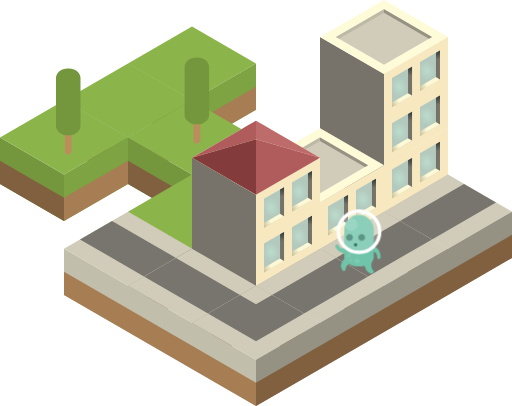
t = 0.00 s
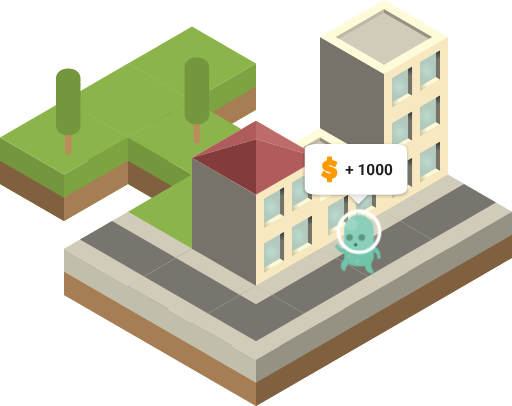
t = 1.00 s
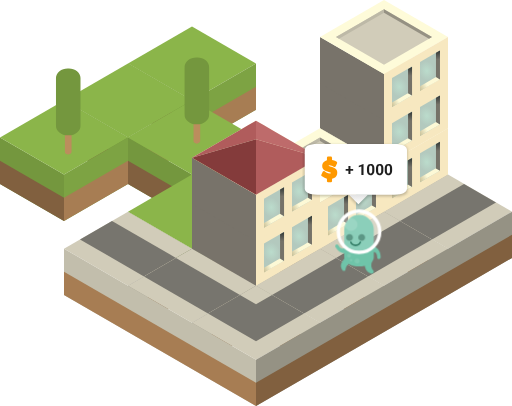
t = 2.00 s
t = 3.00 s: frame unchanged from t = 2.00 s, image omitted
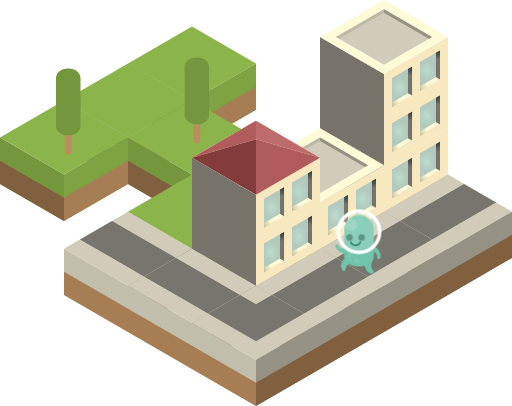
t = 4.00 s
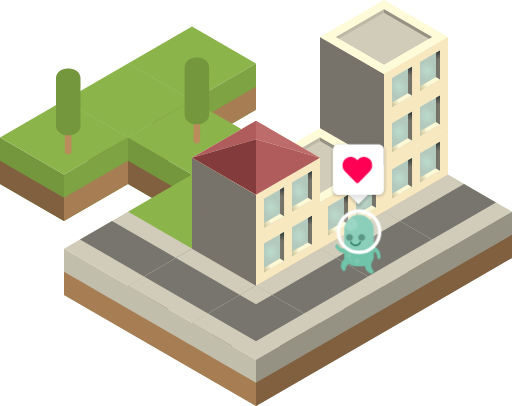
t = 5.00 s

The animated SVG that drew these frames (rendered in a browser with its animation timeline set to each time). Animation: 14 CSS @keyframes rules; one cycle of 6.00 s, repeats indefinitely.

<svg viewBox="0 0 3320 2632" fill="none" xmlns="http://www.w3.org/2000/svg" id="el_5HenrI98Q"><style>@-webkit-keyframes kf_el_-JnLHQAr74T_an_v4SBkGPyg{37.78%{-webkit-transform: translate(2174.000244140625px, 1357px) translate(-2174.000244140625px, -1357px) translate(0px, 0px);transform: translate(2174.000244140625px, 1357px) translate(-2174.000244140625px, -1357px) translate(0px, 0px);}40%{-webkit-transform: translate(2174.000244140625px, 1357px) translate(-2174.000244140625px, -1357px) translate(0px, -20px);transform: translate(2174.000244140625px, 1357px) translate(-2174.000244140625px, -1357px) translate(0px, -20px);}42.22%{-webkit-transform: translate(2174.000244140625px, 1357px) translate(-2174.000244140625px, -1357px) translate(0px, 0px);transform: translate(2174.000244140625px, 1357px) translate(-2174.000244140625px, -1357px) translate(0px, 0px);}0%{-webkit-transform: translate(2174.000244140625px, 1357px) translate(-2174.000244140625px, -1357px) translate(0px, 0px);transform: translate(2174.000244140625px, 1357px) translate(-2174.000244140625px, -1357px) translate(0px, 0px);}100%{-webkit-transform: translate(2174.000244140625px, 1357px) translate(-2174.000244140625px, -1357px) translate(0px, 0px);transform: translate(2174.000244140625px, 1357px) translate(-2174.000244140625px, -1357px) translate(0px, 0px);}}@keyframes kf_el_-JnLHQAr74T_an_v4SBkGPyg{37.78%{-webkit-transform: translate(2174.000244140625px, 1357px) translate(-2174.000244140625px, -1357px) translate(0px, 0px);transform: translate(2174.000244140625px, 1357px) translate(-2174.000244140625px, -1357px) translate(0px, 0px);}40%{-webkit-transform: translate(2174.000244140625px, 1357px) translate(-2174.000244140625px, -1357px) translate(0px, -20px);transform: translate(2174.000244140625px, 1357px) translate(-2174.000244140625px, -1357px) translate(0px, -20px);}42.22%{-webkit-transform: translate(2174.000244140625px, 1357px) translate(-2174.000244140625px, -1357px) translate(0px, 0px);transform: translate(2174.000244140625px, 1357px) translate(-2174.000244140625px, -1357px) translate(0px, 0px);}0%{-webkit-transform: translate(2174.000244140625px, 1357px) translate(-2174.000244140625px, -1357px) translate(0px, 0px);transform: translate(2174.000244140625px, 1357px) translate(-2174.000244140625px, -1357px) translate(0px, 0px);}100%{-webkit-transform: translate(2174.000244140625px, 1357px) translate(-2174.000244140625px, -1357px) translate(0px, 0px);transform: translate(2174.000244140625px, 1357px) translate(-2174.000244140625px, -1357px) translate(0px, 0px);}}@-webkit-keyframes kf_el_p-0btd6FdsR_an_1FvvDFkUC{68.89%{-webkit-transform: translate(2158px, 935px) translate(-2158px, -935px) translate(0px, 0px);transform: translate(2158px, 935px) translate(-2158px, -935px) translate(0px, 0px);}70%{-webkit-transform: translate(2158px, 935px) translate(-2158px, -935px) translate(0px, -30px);transform: translate(2158px, 935px) translate(-2158px, -935px) translate(0px, -30px);}71.11%{-webkit-transform: translate(2158px, 935px) translate(-2158px, -935px) translate(0px, 0px);transform: translate(2158px, 935px) translate(-2158px, -935px) translate(0px, 0px);}90%{-webkit-transform: translate(2158px, 935px) translate(-2158px, -935px) translate(0px, 0px);transform: translate(2158px, 935px) translate(-2158px, -935px) translate(0px, 0px);}91.11%{-webkit-transform: translate(2158px, 935px) translate(-2158px, -935px) translate(0px, -30px);transform: translate(2158px, 935px) translate(-2158px, -935px) translate(0px, -30px);}92.22%{-webkit-transform: translate(2158px, 935px) translate(-2158px, -935px) translate(0px, 0px);transform: translate(2158px, 935px) translate(-2158px, -935px) translate(0px, 0px);}0%{-webkit-transform: translate(2158px, 935px) translate(-2158px, -935px) translate(0px, 0px);transform: translate(2158px, 935px) translate(-2158px, -935px) translate(0px, 0px);}100%{-webkit-transform: translate(2158px, 935px) translate(-2158px, -935px) translate(0px, 0px);transform: translate(2158px, 935px) translate(-2158px, -935px) translate(0px, 0px);}}@keyframes kf_el_p-0btd6FdsR_an_1FvvDFkUC{68.89%{-webkit-transform: translate(2158px, 935px) translate(-2158px, -935px) translate(0px, 0px);transform: translate(2158px, 935px) translate(-2158px, -935px) translate(0px, 0px);}70%{-webkit-transform: translate(2158px, 935px) translate(-2158px, -935px) translate(0px, -30px);transform: translate(2158px, 935px) translate(-2158px, -935px) translate(0px, -30px);}71.11%{-webkit-transform: translate(2158px, 935px) translate(-2158px, -935px) translate(0px, 0px);transform: translate(2158px, 935px) translate(-2158px, -935px) translate(0px, 0px);}90%{-webkit-transform: translate(2158px, 935px) translate(-2158px, -935px) translate(0px, 0px);transform: translate(2158px, 935px) translate(-2158px, -935px) translate(0px, 0px);}91.11%{-webkit-transform: translate(2158px, 935px) translate(-2158px, -935px) translate(0px, -30px);transform: translate(2158px, 935px) translate(-2158px, -935px) translate(0px, -30px);}92.22%{-webkit-transform: translate(2158px, 935px) translate(-2158px, -935px) translate(0px, 0px);transform: translate(2158px, 935px) translate(-2158px, -935px) translate(0px, 0px);}0%{-webkit-transform: translate(2158px, 935px) translate(-2158px, -935px) translate(0px, 0px);transform: translate(2158px, 935px) translate(-2158px, -935px) translate(0px, 0px);}100%{-webkit-transform: translate(2158px, 935px) translate(-2158px, -935px) translate(0px, 0px);transform: translate(2158px, 935px) translate(-2158px, -935px) translate(0px, 0px);}}@-webkit-keyframes kf_el_bJuHfpz64Ms_an_ZlQ33uKDR{9.44%{-webkit-transform: translate(1976px, 934px) translate(-1976px, -934px) translate(0px, 0px);transform: translate(1976px, 934px) translate(-1976px, -934px) translate(0px, 0px);}10.56%{-webkit-transform: translate(1976px, 934px) translate(-1976px, -934px) translate(0px, -30px);transform: translate(1976px, 934px) translate(-1976px, -934px) translate(0px, -30px);}11.67%{-webkit-transform: translate(1976px, 934px) translate(-1976px, -934px) translate(0px, 0px);transform: translate(1976px, 934px) translate(-1976px, -934px) translate(0px, 0px);}56.11%{-webkit-transform: translate(1976px, 934px) translate(-1976px, -934px) translate(0px, 0px);transform: translate(1976px, 934px) translate(-1976px, -934px) translate(0px, 0px);}57.22%{-webkit-transform: translate(1976px, 934px) translate(-1976px, -934px) translate(0px, -30px);transform: translate(1976px, 934px) translate(-1976px, -934px) translate(0px, -30px);}58.33%{-webkit-transform: translate(1976px, 934px) translate(-1976px, -934px) translate(0px, 0px);transform: translate(1976px, 934px) translate(-1976px, -934px) translate(0px, 0px);}0%{-webkit-transform: translate(1976px, 934px) translate(-1976px, -934px) translate(0px, 0px);transform: translate(1976px, 934px) translate(-1976px, -934px) translate(0px, 0px);}100%{-webkit-transform: translate(1976px, 934px) translate(-1976px, -934px) translate(0px, 0px);transform: translate(1976px, 934px) translate(-1976px, -934px) translate(0px, 0px);}}@keyframes kf_el_bJuHfpz64Ms_an_ZlQ33uKDR{9.44%{-webkit-transform: translate(1976px, 934px) translate(-1976px, -934px) translate(0px, 0px);transform: translate(1976px, 934px) translate(-1976px, -934px) translate(0px, 0px);}10.56%{-webkit-transform: translate(1976px, 934px) translate(-1976px, -934px) translate(0px, -30px);transform: translate(1976px, 934px) translate(-1976px, -934px) translate(0px, -30px);}11.67%{-webkit-transform: translate(1976px, 934px) translate(-1976px, -934px) translate(0px, 0px);transform: translate(1976px, 934px) translate(-1976px, -934px) translate(0px, 0px);}56.11%{-webkit-transform: translate(1976px, 934px) translate(-1976px, -934px) translate(0px, 0px);transform: translate(1976px, 934px) translate(-1976px, -934px) translate(0px, 0px);}57.22%{-webkit-transform: translate(1976px, 934px) translate(-1976px, -934px) translate(0px, -30px);transform: translate(1976px, 934px) translate(-1976px, -934px) translate(0px, -30px);}58.33%{-webkit-transform: translate(1976px, 934px) translate(-1976px, -934px) translate(0px, 0px);transform: translate(1976px, 934px) translate(-1976px, -934px) translate(0px, 0px);}0%{-webkit-transform: translate(1976px, 934px) translate(-1976px, -934px) translate(0px, 0px);transform: translate(1976px, 934px) translate(-1976px, -934px) translate(0px, 0px);}100%{-webkit-transform: translate(1976px, 934px) translate(-1976px, -934px) translate(0px, 0px);transform: translate(1976px, 934px) translate(-1976px, -934px) translate(0px, 0px);}}@-webkit-keyframes kf_el_bJuHfpz64Ms_an_5DZSVxbJ-{0%{opacity: 0;}8.33%{opacity: 0;}8.89%{opacity: 1;}58.89%{opacity: 1;}59.44%{opacity: 0;}100%{opacity: 0;}}@keyframes kf_el_bJuHfpz64Ms_an_5DZSVxbJ-{0%{opacity: 0;}8.33%{opacity: 0;}8.89%{opacity: 1;}58.89%{opacity: 1;}59.44%{opacity: 0;}100%{opacity: 0;}}@-webkit-keyframes kf_el_1Ode_ohiS7V_an_rtu5P3hYL{0%{opacity: 0;}21.67%{opacity: 0;}22.22%{opacity: 1;}100%{opacity: 1;}}@keyframes kf_el_1Ode_ohiS7V_an_rtu5P3hYL{0%{opacity: 0;}21.67%{opacity: 0;}22.22%{opacity: 1;}100%{opacity: 1;}}@-webkit-keyframes kf_el_FdqqnwzTbSS_an_cEuVXbRXF{0%{opacity: 1;}21.67%{opacity: 1;}22.22%{opacity: 0;}100%{opacity: 0;}}@keyframes kf_el_FdqqnwzTbSS_an_cEuVXbRXF{0%{opacity: 1;}21.67%{opacity: 1;}22.22%{opacity: 0;}100%{opacity: 0;}}@-webkit-keyframes kf_el_p-0btd6FdsR_an_1OsSL-Sp9{0%{opacity: 0;}67.78%{opacity: 0;}68.33%{opacity: 1;}92.78%{opacity: 1;}93.33%{opacity: 0;}100%{opacity: 0;}}@keyframes kf_el_p-0btd6FdsR_an_1OsSL-Sp9{0%{opacity: 0;}67.78%{opacity: 0;}68.33%{opacity: 1;}92.78%{opacity: 1;}93.33%{opacity: 0;}100%{opacity: 0;}}#el_5HenrI98Q *{-webkit-animation-duration: 6s;animation-duration: 6s;-webkit-animation-iteration-count: infinite;animation-iteration-count: infinite;-webkit-animation-timing-function: cubic-bezier(0, 0, 1, 1);animation-timing-function: cubic-bezier(0, 0, 1, 1);}#el_vQgPQn_DmQ{fill: #74973E;}#el_kKMZLVUxnY{fill: #81603F;}#el_8WgHXCSqsw{fill: #8BB54A;}#el_7-2Uoa-svq{fill: #7DA343;}#el_fNR6yFdOC8{fill: #A77D53;}#el_aiDX3qcNH_{fill: #74973E;}#el_d2bGwNRY3b{fill: #81603F;}#el_JpzYvkftQI{fill: #8BB54A;}#el_ZFXglCW_Ts{fill: #7DA343;}#el_F79VIiROJ9{fill: #A77D53;}#el_ASzVtuhyWJ6{fill: #74973E;}#el__P_v6xP0W8x{fill: #81603F;}#el_3pu_6YxGGWR{fill: #8BB54A;}#el_s7-pDKltXjr{fill: #7DA343;}#el_jFwGiEuygq0{fill: #A77D53;}#el_i1lxmfYtCyM{fill: #BB8D5D;}#el_lOUNnSMAd2y{fill: #74973E;}#el_xU-ZUdJmJbh{fill: #74973E;}#el_WNrM42GHEaf{fill: #81603F;}#el_Q_rZXDpk9zt{fill: #8BB54A;}#el_lpweJJ-Sb42{fill: #7DA343;}#el_b6yhhvdie-N{fill: #A77D53;}#el_nrVIlNzVJmr{fill: #74973E;}#el_-HyTPWIKaP2{fill: #81603F;}#el_Pe0TH2m8hE1{fill: #8BB54A;}#el_IqFrwLREHKT{fill: #7DA343;}#el_EFLjLEIhWw0{fill: #A77D53;}#el_1D9TLkl73E8{fill: #74973E;}#el_jcJEihWIaUa{fill: #81603F;}#el_wrMtc7Ji_Iu{fill: #8BB54A;}#el_HjLekCMcj_o{fill: #7DA343;}#el_XHIyRyLyTpY{fill: #A77D53;}#el_0qqxKSMloyI{fill: #C2BEAC;}#el_TNGUH-EbZhP{fill: #A77D53;}#el_MAtdKaQEKiK{fill: #D1CCB9;}#el_wolEbIB_DRJ{fill: #959284;}#el_0OJ0GpQphx5{fill: #81603F;}#el_lhJmdy5OeuZ{fill: #C2BEAC;}#el_vE3F8h3jKZ6{fill: #A77D53;}#el_TwbMlpds0m2{fill: #D1CCB9;}#el_EiEQvcCB8aA{fill: #959284;}#el_CqKKyGl0DKk{fill: #81603F;}#el_qJHjMebrd84{fill: #C2BEAC;}#el_nSkL7FnasGJ{fill: #A77D53;}#el_JGpOLa93Z4a{fill: #D1CCB9;}#el_vtE4hu_54Ge{fill: #959284;}#el_Nj_BsolF1wR{fill: #81603F;}#el_RK1KpHsOZgm{fill: #C2BEAC;}#el_6iuKGT4UQSj{fill: #A77D53;}#el_KqLgaDTWnqP{fill: #D1CCB9;}#el_lLujdUxkZIC{fill: #77756E;}#el_OcArLrHGoym{fill: #959284;}#el_9wcq6F4Bed-{fill: #81603F;}#el_cHSlGSAlFyi{fill: #C2BEAC;}#el_63jID7T5EQI{fill: #A77D53;}#el_iP_QooyhCcY{fill: #D1CCB9;}#el_B4EnxXTi8L5{fill: #77756E;}#el_i_ubSub6Wau{fill: #959284;}#el_3Vb5kRvC0g0{fill: #81603F;}#el_fnsAo4cH10n{fill: #C2BEAC;}#el_68qSqbtnvLH{fill: #A77D53;}#el_cB3flwQjcvw{fill: #D1CCB9;}#el_DVlih_S6P2t{fill: #77756E;}#el_NM_4RHp2g4K{fill: #959284;}#el_Qdm_Ahf1HeH{fill: #81603F;}#el_WTgIzXnSADp{fill: #C2BEAC;}#el_6b3gVG3itse{fill: #A77D53;}#el_Z_8livwXuUt{fill: #D1CCB9;}#el_ABj02_JlPau{fill: #77756E;}#el_swf5U_9QDH1{fill: #959284;}#el__Nsq11WsOtF{fill: #81603F;}#el_haT5GwLDNnf{fill: #C2BEAC;}#el_9QvOHTKv3fr{fill: #A77D53;}#el_QHPP2TVyHYT{fill: #D1CCB9;}#el_nTuMLMp5t5G{fill: #77756E;}#el_Zd-J0gKINFi{fill: #959284;}#el_imPiHxjiHiZ{fill: #81603F;}#el_AYtfu3SGGZB{fill: #C2BEAC;}#el_M8mBiivWyhk{fill: #A77D53;}#el_7AVPWs1yyuj{fill: #D1CCB9;}#el_ohXZKVMOj4o{fill: #77756E;}#el_HuIywd2RNEl{fill: #959284;}#el__DhY3bosYd3{fill: #81603F;}#el_dFNeZj0VUc5{fill: #78736A;}#el_HjakvOQWuSQ{fill: #FEFBD9;}#el_EfUHDpPzyJ0{fill: #F7E8C0;}#el_jnIuxDDX1Br{fill: url(#paint0_radial);}#el_irEnhNTCUJ3{fill: url(#paint1_radial);}#el_A2R1eapQWK1{fill: url(#paint2_linear);}#el_K6Rj8FD1l3e{fill: url(#paint3_linear);}#el_ABA0eOUXaH-{fill: url(#paint4_linear);}#el_aJkO_ffUagW{fill: url(#paint5_linear);}#el_CbBaU53eY1S{fill: #78736A;}#el_aQM5yJ7S6LF{fill: #FEFBD9;}#el_e9JpAmuXQCN{fill: #F7E8C0;}#el_3uFOZ67I9y6{fill: url(#paint6_radial);}#el_h7eZLoywjez{fill: url(#paint7_radial);}#el_VuUWmANwpmR{fill: url(#paint8_linear);}#el_8eqFt9OraDx{fill: url(#paint9_linear);}#el_GTI33nh_pBe{fill: url(#paint10_linear);}#el_0GBAQRZaqBu{fill: url(#paint11_linear);}#el_T_Bc2fYLGGy{fill: #78736A;}#el_s-A5NktA6cG{fill: #FEFBD9;}#el_eDHEPaqYria{fill: #F7E8C0;}#el_uvUOYSzXw2g{fill: url(#paint12_radial);}#el_CEcHdAMsWkQ{fill: url(#paint13_radial);}#el_-IPuPnt5ahi{fill: url(#paint14_linear);}#el_EqFI8WPBz6v{fill: url(#paint15_linear);}#el__epLfpGBUt1{fill: url(#paint16_linear);}#el_VO1WIT6q9vD{fill: url(#paint17_linear);}#el_GvVnJbgIsRz{fill: #D1CCB9;}#el_SVMlxltcX_7{fill: #BDB9A7;}#el_mTZSI-jiOii{fill: #959183;}#el_Aiqj3QlfUxO{fill: #78736A;}#el_CG58f5F0zm6{fill: #FEFBD9;}#el_WuT1ek0lWx-{fill: #F7E8C0;}#el_xMv0GVJv-q8{fill: url(#paint18_radial);}#el_ZmdAOhOfw9i{fill: url(#paint19_radial);}#el_2kuzLq8TKTK{fill: url(#paint20_linear);}#el_ESzmMXxoK8I{fill: url(#paint21_linear);}#el_HQzABcpkC9p{fill: url(#paint22_linear);}#el_9brl2VWIuCZ{fill: url(#paint23_linear);}#el_1v2-YRNo4wv{fill: #78736A;}#el_ZQrTG7auto9{fill: #FEFBD9;}#el_-H10g_AV4pW{fill: #F7E8C0;}#el_gdNKVmcU7Wd{fill: url(#paint24_radial);}#el_-DNdE17X5a1{fill: url(#paint25_radial);}#el_GjYiNtjOmWq{fill: url(#paint26_linear);}#el_qNkbdvOOFmn{fill: url(#paint27_linear);}#el_dXubsuJihXy{fill: url(#paint28_linear);}#el_AlpdcMqzEk4{fill: url(#paint29_linear);}#el_ZhfF72Cn8OF{fill: #B05C5C;}#el_HtH3uieCo5N{fill: #BE6B6B;}#el_YppcvEdbJk-{fill: #B05C5C;}#el_BO2s7vbrifd{fill: #843B3B;}#el_5bc8pnr1wi1{fill: #78736A;}#el_9oTe0t-__hj{fill: #FEFBD9;}#el_Gr2NwxvlGF-{fill: #F7E8C0;}#el_7MEWG29m8JZ{fill: url(#paint30_radial);}#el_72ktNPyQP90{fill: url(#paint31_radial);}#el_mVrs4xpU-0j{fill: url(#paint32_linear);}#el_XR_FdNTleri{fill: url(#paint33_linear);}#el_XXSAsnucnQ4{fill: url(#paint34_linear);}#el_ooH3w2LUjXb{fill: url(#paint35_linear);}#el_GhY_QhfK0gq{fill: #D1CCB9;}#el_JVMFNfj8Aa4{fill: #BDB9A7;}#el__lU2ZTbJhVQ{fill: #959183;}#el_lty7OtMDBK9{fill: #BB8D5D;}#el_fCIgJhxtjOB{fill: #74973E;}#el_wucgy-seA9V{fill: #6FC4A9;}#el_sgJa1Qo_iin{fill: #6FC4A9;}#el_r6rfUH456y9{fill: #347E67;}#el_TqYeKJXPEWA{fill: #6FC4A9;}#el_BoYQrzb996p{opacity: 0.2;fill: white;}#el_G0nQgTJt5Pr{fill: white;}#el_Zz1AI5Sx6vC{opacity: 0.302;fill: white;}#el_xr_iKsSk1-2{opacity: 0.502;fill: #8BCFBA;}#el_mbDlsPAW6hx{fill: #347E67;}#el_FClE6e0ptob{fill: #347E67;}#el_w1PJWvqpeDp{fill: url(#paint36_linear);}#el_JM6Mkhwrxiy{fill: white;}#el_Fs9mkyCkxxi{fill: #FF0054;}#el_-8zeEdrDo7L{fill: url(#paint37_linear);}#el_8pT0szoKAwQ{fill: #FF9900;}#el_dF9XSIhaafd{fill: white;}#el_oFjqRUo-HPj{fill: #1E1E1E;white-space: pre;}#el_hdNuvXXlm8x{fill: #FF9900;}#el_p-0btd6FdsR{-webkit-animation-fill-mode: backwards;animation-fill-mode: backwards;opacity: 0;-webkit-animation-name: kf_el_p-0btd6FdsR_an_1OsSL-Sp9;animation-name: kf_el_p-0btd6FdsR_an_1OsSL-Sp9;-webkit-animation-timing-function: cubic-bezier(0, 0, 1, 1);animation-timing-function: cubic-bezier(0, 0, 1, 1);}#el_FdqqnwzTbSS{-webkit-animation-fill-mode: backwards;animation-fill-mode: backwards;opacity: 1;-webkit-animation-name: kf_el_FdqqnwzTbSS_an_cEuVXbRXF;animation-name: kf_el_FdqqnwzTbSS_an_cEuVXbRXF;-webkit-animation-timing-function: cubic-bezier(0, 0, 1, 1);animation-timing-function: cubic-bezier(0, 0, 1, 1);}#el_1Ode_ohiS7V{-webkit-animation-fill-mode: backwards;animation-fill-mode: backwards;opacity: 0;-webkit-animation-name: kf_el_1Ode_ohiS7V_an_rtu5P3hYL;animation-name: kf_el_1Ode_ohiS7V_an_rtu5P3hYL;-webkit-animation-timing-function: cubic-bezier(0, 0, 1, 1);animation-timing-function: cubic-bezier(0, 0, 1, 1);}#el_bJuHfpz64Ms{-webkit-animation-fill-mode: backwards;animation-fill-mode: backwards;opacity: 0;-webkit-animation-name: kf_el_bJuHfpz64Ms_an_5DZSVxbJ-;animation-name: kf_el_bJuHfpz64Ms_an_5DZSVxbJ-;-webkit-animation-timing-function: cubic-bezier(0, 0, 1, 1);animation-timing-function: cubic-bezier(0, 0, 1, 1);}#el_bJuHfpz64Ms_an_ZlQ33uKDR{-webkit-animation-fill-mode: backwards;animation-fill-mode: backwards;-webkit-transform: translate(1976px, 934px) translate(-1976px, -934px) translate(0px, 0px);transform: translate(1976px, 934px) translate(-1976px, -934px) translate(0px, 0px);-webkit-animation-name: kf_el_bJuHfpz64Ms_an_ZlQ33uKDR;animation-name: kf_el_bJuHfpz64Ms_an_ZlQ33uKDR;-webkit-animation-timing-function: cubic-bezier(0, 0, 1, 1);animation-timing-function: cubic-bezier(0, 0, 1, 1);}#el_p-0btd6FdsR_an_1FvvDFkUC{-webkit-animation-fill-mode: backwards;animation-fill-mode: backwards;-webkit-transform: translate(2158px, 935px) translate(-2158px, -935px) translate(0px, 0px);transform: translate(2158px, 935px) translate(-2158px, -935px) translate(0px, 0px);-webkit-animation-name: kf_el_p-0btd6FdsR_an_1FvvDFkUC;animation-name: kf_el_p-0btd6FdsR_an_1FvvDFkUC;-webkit-animation-timing-function: cubic-bezier(0, 0, 1, 1);animation-timing-function: cubic-bezier(0, 0, 1, 1);}#el_-JnLHQAr74T_an_v4SBkGPyg{-webkit-animation-fill-mode: backwards;animation-fill-mode: backwards;-webkit-transform: translate(2174.000244140625px, 1357px) translate(-2174.000244140625px, -1357px) translate(0px, 0px);transform: translate(2174.000244140625px, 1357px) translate(-2174.000244140625px, -1357px) translate(0px, 0px);-webkit-animation-name: kf_el_-JnLHQAr74T_an_v4SBkGPyg;animation-name: kf_el_-JnLHQAr74T_an_v4SBkGPyg;-webkit-animation-timing-function: cubic-bezier(0, 0, 1, 1);animation-timing-function: cubic-bezier(0, 0, 1, 1);}</style>
<g id="el_9-gVCRYaSl">
<g id="el_R8ZDU2qlT4">
<g id="el_xRgZzJu0WO">
<path id="el_vQgPQn_DmQ" d="M830 712V412L1245 652V952L830 712Z"/>
<path id="el_kKMZLVUxnY" d="M1245 952L830 712V562L1245 802V952Z"/>
<path id="el_8WgHXCSqsw" d="M1245 652L830 412L1245 172L1660 412L1245 652Z"/>
<path id="el_7-2Uoa-svq" d="M1245 652L1660 412V712L1245 952V652Z"/>
<path id="el_fNR6yFdOC8" d="M1245 952L1660 712V562L1245 802V952Z"/>
</g>
<g id="el_eKM490A_oU">
<path id="el_aiDX3qcNH_" d="M415 952V652L830 892V1192L415 952Z"/>
<path id="el_d2bGwNRY3b" d="M830 1192L415 952V802L830 1042V1192Z"/>
<path id="el_JpzYvkftQI" d="M830 892L415 652L830 412L1245 652L830 892Z"/>
<path id="el_ZFXglCW_Ts" d="M830 892L1245 652V952L830 1192V892Z"/>
<path id="el_F79VIiROJ9" d="M830 1192L1245 952V802L830 1042V1192Z"/>
</g>
<g id="el_kBdiFU_Yf5">
<path id="el_ASzVtuhyWJ6" d="M0 1192V892L415 1132V1432L0 1192Z"/>
<path id="el__P_v6xP0W8x" d="M415 1432L0 1192V1042L415 1282V1432Z"/>
<path id="el_3pu_6YxGGWR" d="M415 1132L0 892L415 652L830 892L415 1132Z"/>
<path id="el_s7-pDKltXjr" d="M415 1132L830 892V1192L415 1432V1132Z"/>
<path id="el_jFwGiEuygq0" d="M415 1432L830 1192V1042L415 1282V1432Z"/>
<g id="el_O-8BBQU5NY2">
<path id="el_i1lxmfYtCyM" d="M427.449 811.519C431.749 807.173 436.752 805 442.5 805C448.248 805 453.251 807.173 457.551 811.519C461.851 815.864 464 820.934 464 826.728V986.79L457.551 996.93L442.5 1002C436.767 1002 431.749 1000.31 427.449 996.93C423.149 994.033 421 990.658 421 986.79V826.728C421 820.934 423.149 815.864 427.449 811.519Z"/>
<path id="el_lOUNnSMAd2y" d="M385.405 858.237C370.474 846.69 363 832.257 363 814.937V506.063C363 489.219 370.474 474.555 385.405 462.042C400.337 450.019 418.173 444 438.886 444H446.837C467.073 444 484.663 450.019 499.595 462.042C514.526 474.555 522 489.219 522 506.063V814.937C522 832.257 514.526 846.69 499.595 858.237C484.663 870.751 467.073 877 446.837 877H438.886C418.159 877 400.337 870.751 385.405 858.237Z"/>
</g>
</g>
<g id="el_Q909CDcDjKg">
<path id="el_xU-ZUdJmJbh" d="M830 1192V892L1245 1132V1432L830 1192Z"/>
<path id="el_WNrM42GHEaf" d="M1245 1432L830 1192V1042L1245 1282V1432Z"/>
<path id="el_Q_rZXDpk9zt" d="M1245 1132L830 892L1245 652L1660 892L1245 1132Z"/>
<path id="el_lpweJJ-Sb42" d="M1245 1132L1660 892V1192L1245 1432V1132Z"/>
<path id="el_b6yhhvdie-N" d="M1245 1432L1660 1192V1042L1245 1282V1432Z"/>
</g>
<g id="el_M2KEwAbNuU6">
<path id="el_nrVIlNzVJmr" d="M1245 1432V1132L1660 1372V1672L1245 1432Z"/>
<path id="el_-HyTPWIKaP2" d="M1660 1672L1245 1432V1282L1660 1522V1672Z"/>
<path id="el_Pe0TH2m8hE1" d="M1660 1372L1245 1132L1660 892L2075 1132L1660 1372Z"/>
<path id="el_IqFrwLREHKT" d="M1660 1372L2075 1132V1432L1660 1672V1372Z"/>
<path id="el_EFLjLEIhWw0" d="M1660 1672L2075 1432V1282L1660 1522V1672Z"/>
</g>
<g id="el_fHmUc_TgZ25">
<path id="el_1D9TLkl73E8" d="M830 1672V1372L1245 1612V1912L830 1672Z"/>
<path id="el_jcJEihWIaUa" d="M1245 1912L830 1672V1522L1245 1762V1912Z"/>
<path id="el_wrMtc7Ji_Iu" d="M1245 1612L830 1372L1245 1132L1660 1372L1245 1612Z"/>
<path id="el_HjLekCMcj_o" d="M1245 1612L1660 1372V1672L1245 1912V1612Z"/>
<path id="el_XHIyRyLyTpY" d="M1245 1912L1660 1672V1522L1245 1762V1912Z"/>
</g>
<g id="el_ut8Gska6ESc">
<path id="el_0qqxKSMloyI" d="M2075 1432V1132L2490 1372V1672L2075 1432Z"/>
<path id="el_TNGUH-EbZhP" d="M2490 1672L2075 1432V1282L2490 1522V1672Z"/>
<path id="el_MAtdKaQEKiK" d="M2490 1372L2075 1132L2490 892L2905 1132L2490 1372Z"/>
<path id="el_wolEbIB_DRJ" d="M2490 1372L2905 1132V1432L2490 1672V1372Z"/>
<path id="el_0OJ0GpQphx5" d="M2490 1672L2905 1432V1282L2490 1522V1672Z"/>
</g>
<g id="el_pR4zp2OPZq-">
<path id="el_lhJmdy5OeuZ" d="M1660 1672V1372L2075 1612V1912L1660 1672Z"/>
<path id="el_vE3F8h3jKZ6" d="M2075 1912L1660 1672V1522L2075 1762V1912Z"/>
<path id="el_TwbMlpds0m2" d="M2075 1612L1660 1372L2075 1132L2490 1372L2075 1612Z"/>
<path id="el_EiEQvcCB8aA" d="M2075 1612L2490 1372V1672L2075 1912V1612Z"/>
<path id="el_CqKKyGl0DKk" d="M2075 1912L2490 1672V1522L2075 1762V1912Z"/>
</g>
<g id="el_ZpS8fOxmYNS">
<path id="el_qJHjMebrd84" d="M1245 1912V1612L1660 1852V2152L1245 1912Z"/>
<path id="el_nSkL7FnasGJ" d="M1660 2152L1245 1912V1762L1660 2002V2152Z"/>
<path id="el_JGpOLa93Z4a" d="M1660 1852L1245 1612L1660 1372L2075 1612L1660 1852Z"/>
<path id="el_vtE4hu_54Ge" d="M1660 1852L2075 1612V1912L1660 2152V1852Z"/>
<path id="el_Nj_BsolF1wR" d="M1660 2152L2075 1912V1762L1660 2002V2152Z"/>
</g>
<g id="el_z8oGxCLxgmm">
<path id="el_RK1KpHsOZgm" d="M2490 1672V1372L2905 1612V1912L2490 1672Z"/>
<path id="el_6iuKGT4UQSj" d="M2905 1912L2490 1672V1522L2905 1762V1912Z"/>
<path id="el_KqLgaDTWnqP" d="M2905 1612L2490 1372L2905 1132L3320 1372L2905 1612Z"/>
<path id="el_lLujdUxkZIC" d="M2801.25 1552L3216.25 1312L3008.75 1192L2593.75 1432L2801.25 1552Z"/>
<path id="el_OcArLrHGoym" d="M2905 1612L3320 1372V1672L2905 1912V1612Z"/>
<path id="el_9wcq6F4Bed-" d="M2905 1912L3320 1672V1522L2905 1762V1912Z"/>
</g>
<g id="el_-d0dNE_DWRY">
<path id="el_cHSlGSAlFyi" d="M2075 1912V1612L2490 1852V2152L2075 1912Z"/>
<path id="el_63jID7T5EQI" d="M2490 2152L2075 1912V1762L2490 2002V2152Z"/>
<path id="el_iP_QooyhCcY" d="M2490 1852L2075 1612L2490 1372L2905 1612L2490 1852Z"/>
<path id="el_B4EnxXTi8L5" d="M2386.25 1792L2801.25 1552L2593.75 1432L2178.75 1672L2386.25 1792Z"/>
<path id="el_i_ubSub6Wau" d="M2490 1852L2905 1612V1912L2490 2152V1852Z"/>
<path id="el_3Vb5kRvC0g0" d="M2490 2152L2905 1912V1762L2490 2002V2152Z"/>
</g>
<g id="el_swD_AVqi84M">
<path id="el_fnsAo4cH10n" d="M415 1912V1612L830 1852V2152L415 1912Z"/>
<path id="el_68qSqbtnvLH" d="M830 2152L415 1912V1762L830 2002V2152Z"/>
<path id="el_cB3flwQjcvw" d="M830 1852L415 1612L830 1372L1245 1612L830 1852Z"/>
<path id="el_DVlih_S6P2t" d="M518.75 1552L933.75 1792L1141.25 1672L726.25 1432L518.75 1552Z"/>
<path id="el_NM_4RHp2g4K" d="M830 1852L1245 1612V1912L830 2152V1852Z"/>
<path id="el_Qdm_Ahf1HeH" d="M830 2152L1245 1912V1762L830 2002V2152Z"/>
</g>
<g id="el_3K9DOPaVZOV">
<path id="el_WTgIzXnSADp" d="M830 2152V1852L1245 2092V2392L830 2152Z"/>
<path id="el_6b3gVG3itse" d="M1245 2392L830 2152V2002L1245 2242V2392Z"/>
<path id="el_Z_8livwXuUt" d="M1245 2092L830 1852L1245 1612L1660 1852L1245 2092Z"/>
<path id="el_ABj02_JlPau" d="M933.75 1792L1348.75 2032L1556.25 1912L1141.25 1672L933.75 1792Z"/>
<path id="el_swf5U_9QDH1" d="M1245 2092L1660 1852V2152L1245 2392V2092Z"/>
<path id="el__Nsq11WsOtF" d="M1245 2392L1660 2152V2002L1245 2242V2392Z"/>
</g>
<g id="el_T_GlY0DjrGT">
<path id="el_haT5GwLDNnf" d="M1660 2152V1852L2075 2092V2392L1660 2152Z"/>
<path id="el_9QvOHTKv3fr" d="M2075 2392L1660 2152V2002L2075 2242V2392Z"/>
<path id="el_QHPP2TVyHYT" d="M2075 2092L1660 1852L2075 1612L2490 1852L2075 2092Z"/>
<path id="el_nTuMLMp5t5G" d="M1971.25 2032L2386.25 1792L2178.75 1672L1763.75 1912L1971.25 2032Z"/>
<path id="el_Zd-J0gKINFi" d="M2075 2092L2490 1852V2152L2075 2392V2092Z"/>
<path id="el_imPiHxjiHiZ" d="M2075 2392L2490 2152V2002L2075 2242V2392Z"/>
</g>
<g id="el_0VL28duYfWa">
<path id="el_AYtfu3SGGZB" d="M1245 2392V2092L1660 2332V2632L1245 2392Z"/>
<path id="el_M8mBiivWyhk" d="M1660 2632L1245 2392V2242L1660 2482V2632Z"/>
<path id="el_7AVPWs1yyuj" d="M1660 2332L1245 2092L1660 1852L2075 2092L1660 2332Z"/>
<path id="el_ohXZKVMOj4o" d="M1763.75 1912L1660 1972L1556.25 1912L1348.75 2032L1660 2212L1971.25 2032L1763.75 1912Z"/>
<path id="el_HuIywd2RNEl" d="M1660 2332L2075 2092V2392L1660 2632V2332Z"/>
<path id="el__DhY3bosYd3" d="M1660 2632L2075 2392V2242L1660 2482V2632Z"/>
</g>
</g>
<g id="el_KyHk7kKmRgk">
<g id="el_6Xk0bMfJHy3">
<path id="el_dFNeZj0VUc5" d="M2075 1132V832L2490 1072V1372L2075 1132Z"/>
<path id="el_HjakvOQWuSQ" d="M2490 1072L2075 832L2490 592L2905 832L2490 1072Z"/>
<path id="el_EfUHDpPzyJ0" d="M2490 1072L2905 832V1132L2490 1372V1072Z"/>
<path id="el_jnIuxDDX1Br" d="M2671.56 1023.25L2541.88 1098.25V1285.75L2671.56 1210.75V1023.25Z"/>
<path id="el_irEnhNTCUJ3" d="M2723.44 993.25V1180.75L2846.64 1109.5V922L2723.44 993.25Z"/>
<path id="el_A2R1eapQWK1" d="M2645.69 1226L2593.81 1256L2541.94 1286V1256L2567.88 1241L2619.75 1211L2645.69 1196L2671.62 1211L2645.69 1226Z"/>
<path id="el_K6Rj8FD1l3e" d="M2671.94 1061.5V1136.5V1211.5L2646 1196.5V1038.5L2671.94 1024V1061.5Z"/>
<path id="el_ABA0eOUXaH-" d="M2827.75 1121L2775.88 1151L2724 1181V1151L2749.94 1136L2801.81 1106L2827.75 1091L2853.69 1106L2827.75 1121Z"/>
<path id="el_aJkO_ffUagW" d="M2852.94 956.5V1031.5V1106.5L2827 1091.5V933.5L2852.94 919V956.5Z"/>
</g>
<g id="el_OehMaj14SgG">
<path id="el_CbBaU53eY1S" d="M2075 832V532L2490 772V1072L2075 832Z"/>
<path id="el_aQM5yJ7S6LF" d="M2490 772L2075 532L2490 292L2905 532L2490 772Z"/>
<path id="el_e9JpAmuXQCN" d="M2490 772L2905 532V832L2490 1072V772Z"/>
<path id="el_3uFOZ67I9y6" d="M2671.56 723.25L2541.88 798.25V985.75L2671.56 910.75V723.25Z"/>
<path id="el_h7eZLoywjez" d="M2723.44 693.25V880.75L2846.64 809.5V622L2723.44 693.25Z"/>
<path id="el_VuUWmANwpmR" d="M2645.69 926L2593.81 956L2541.94 986V956L2567.88 941L2619.75 911L2645.69 896L2671.62 911L2645.69 926Z"/>
<path id="el_8eqFt9OraDx" d="M2671.94 761.5V836.5V911.5L2646 896.5V738.5L2671.94 724V761.5Z"/>
<path id="el_GTI33nh_pBe" d="M2827.75 821L2775.88 851L2724 881V851L2749.94 836L2801.81 806L2827.75 791L2853.69 806L2827.75 821Z"/>
<path id="el_0GBAQRZaqBu" d="M2852.94 656.5V731.5V806.5L2827 791.5V633.5L2852.94 619V656.5Z"/>
</g>
<g id="el_4j3d8gcE6I6">
<path id="el_T_Bc2fYLGGy" d="M1660 1372V1072L2075 1312V1612L1660 1372Z"/>
<path id="el_s-A5NktA6cG" d="M2075 1312L1660 1072L2075 832L2490 1072L2075 1312Z"/>
<path id="el_eDHEPaqYria" d="M2075 1312L2490 1072V1372L2075 1612V1312Z"/>
<path id="el_uvUOYSzXw2g" d="M2256.56 1263.25L2126.88 1338.25V1525.75L2256.56 1450.75V1263.25Z"/>
<path id="el_CEcHdAMsWkQ" d="M2308.44 1233.25V1420.75L2431.64 1349.5V1162L2308.44 1233.25Z"/>
<path id="el_-IPuPnt5ahi" d="M2230.69 1466L2178.81 1496L2126.94 1526V1496L2152.88 1481L2204.75 1451L2230.69 1436L2256.62 1451L2230.69 1466Z"/>
<path id="el_EqFI8WPBz6v" d="M2256.94 1301.5V1376.5V1451.5L2231 1436.5V1278.5L2256.94 1264V1301.5Z"/>
<path id="el__epLfpGBUt1" d="M2412.75 1361L2360.88 1391L2309 1421V1391L2334.94 1376L2386.81 1346L2412.75 1331L2438.69 1346L2412.75 1361Z"/>
<path id="el_VO1WIT6q9vD" d="M2437.94 1196.5V1271.5V1346.5L2412 1331.5V1173.5L2437.94 1159V1196.5Z"/>
</g>
<g id="el_zcy-m4fZ6lC">
<path id="el_GvVnJbgIsRz" d="M2075 892L1763.75 1072L2075 1252L2386.25 1072L2075 892Z"/>
<path id="el_SVMlxltcX_7" d="M1763.75 1072L1919.38 982L1997.19 937L2036.09 914.5L2055.55 903.25L2075 892V914.5L1783.2 1083.25L1763.75 1072Z"/>
<path id="el_mTZSI-jiOii" d="M2386.25 1072L2366.8 1083.25L2075 914.5V892L2386.25 1072Z"/>
</g>
<g id="el_rXxZ84d16g4">
<path id="el_Aiqj3QlfUxO" d="M1245 1612V1312L1660 1552V1852L1245 1612Z"/>
<path id="el_CG58f5F0zm6" d="M1660 1552L1245 1312L1660 1072L2075 1312L1660 1552Z"/>
<path id="el_WuT1ek0lWx-" d="M1660 1552L2075 1312V1612L1660 1852V1552Z"/>
<path id="el_xMv0GVJv-q8" d="M1841.56 1503.25L1711.88 1578.25V1765.75L1841.56 1690.75V1503.25Z"/>
<path id="el_ZmdAOhOfw9i" d="M1893.44 1473.25V1660.75L2016.64 1589.5V1402L1893.44 1473.25Z"/>
<path id="el_2kuzLq8TKTK" d="M1815.69 1706L1763.81 1736L1711.94 1766V1736L1737.88 1721L1789.75 1691L1815.69 1676L1841.62 1691L1815.69 1706Z"/>
<path id="el_ESzmMXxoK8I" d="M1841.94 1541.5V1616.5V1691.5L1816 1676.5V1518.5L1841.94 1504V1541.5Z"/>
<path id="el_HQzABcpkC9p" d="M1997.75 1601L1945.88 1631L1894 1661V1631L1919.94 1616L1971.81 1586L1997.75 1571L2023.69 1586L1997.75 1601Z"/>
<path id="el_9brl2VWIuCZ" d="M2022.94 1436.5V1511.5V1586.5L1997 1571.5V1413.5L2022.94 1399V1436.5Z"/>
</g>
<g id="el_O57NOuiSe1r">
<path id="el_1v2-YRNo4wv" d="M1245 1322V1022L1660 1262V1562L1245 1322Z"/>
<path id="el_ZQrTG7auto9" d="M1660 1262L1245 1022L1660 782L2075 1022L1660 1262Z"/>
<path id="el_-H10g_AV4pW" d="M1660 1262L2075 1022V1322L1660 1562V1262Z"/>
<path id="el_gdNKVmcU7Wd" d="M1841.56 1213.25L1711.88 1288.25V1475.75L1841.56 1400.75V1213.25Z"/>
<path id="el_-DNdE17X5a1" d="M1893.44 1183.25V1370.75L2016.64 1299.5V1112L1893.44 1183.25Z"/>
<path id="el_GjYiNtjOmWq" d="M1815.69 1416L1763.81 1446L1711.94 1476V1446L1737.88 1431L1789.75 1401L1815.69 1386L1841.62 1401L1815.69 1416Z"/>
<path id="el_qNkbdvOOFmn" d="M1841.94 1251.5V1326.5V1401.5L1816 1386.5V1228.5L1841.94 1214V1251.5Z"/>
<path id="el_dXubsuJihXy" d="M1997.75 1311L1945.88 1341L1894 1371V1341L1919.94 1326L1971.81 1296L1997.75 1281L2023.69 1296L1997.75 1311Z"/>
<path id="el_AlpdcMqzEk4" d="M2022.94 1146.5V1221.5V1296.5L1997 1281.5V1123.5L2022.94 1109V1146.5Z"/>
</g>
<g id="el_T9LzDF3nsaN">
<path id="el_ZhfF72Cn8OF" d="M1245 1022L1452.5 902L1556.25 842L1608.12 812L1660 782V842V902L1245 1022Z"/>
<path id="el_HtH3uieCo5N" d="M1867.5 902L2075 1022L1660 902V842V782L1711.88 812L1763.75 842L1867.5 902Z"/>
<path id="el_YppcvEdbJk-" d="M1660 1262V902L2075 1022L1660 1262Z"/>
<path id="el_BO2s7vbrifd" d="M1660 1262V902L1245 1022L1660 1262Z"/>
</g>
<g id="el_oziLiwlPEk9">
<path id="el_5bc8pnr1wi1" d="M2075 540V240L2490 480V780L2075 540Z"/>
<path id="el_9oTe0t-__hj" d="M2490 480L2075 240L2490 0L2905 240L2490 480Z"/>
<path id="el_Gr2NwxvlGF-" d="M2490 480L2905 240V540L2490 780V480Z"/>
<path id="el_7MEWG29m8JZ" d="M2671.56 431.25L2541.88 506.25V693.75L2671.56 618.75V431.25Z"/>
<path id="el_72ktNPyQP90" d="M2723.44 401.25V588.75L2846.64 517.5V330L2723.44 401.25Z"/>
<path id="el_mVrs4xpU-0j" d="M2645.69 634L2593.81 664L2541.94 694V664L2567.88 649L2619.75 619L2645.69 604L2671.62 619L2645.69 634Z"/>
<path id="el_XR_FdNTleri" d="M2671.94 469.5V544.5V619.5L2646 604.5V446.5L2671.94 432V469.5Z"/>
<path id="el_XXSAsnucnQ4" d="M2827.75 529L2775.88 559L2724 589V559L2749.94 544L2801.81 514L2827.75 499L2853.69 514L2827.75 529Z"/>
<path id="el_ooH3w2LUjXb" d="M2852.94 364.5V439.5V514.5L2827 499.5V341.5L2852.94 327V364.5Z"/>
</g>
<g id="el_Lg79RZfjX1u">
<path id="el_GhY_QhfK0gq" d="M2490 60L2178.75 240L2490 420L2801.25 240L2490 60Z"/>
<path id="el_JVMFNfj8Aa4" d="M2178.75 240L2334.38 150L2412.19 105L2451.09 82.5L2470.55 71.25L2490 60V82.5L2198.2 251.25L2178.75 240Z"/>
<path id="el__lU2ZTbJhVQ" d="M2801.25 240L2781.8 251.25L2490 82.5V60L2801.25 240Z"/>
</g>
</g>
<g id="el_ZTE8TJYYJgl">
<path id="el_lty7OtMDBK9" d="M1261.45 740.519C1265.75 736.173 1270.75 734 1276.5 734C1282.25 734 1287.25 736.173 1291.55 740.519C1295.85 744.864 1298 749.934 1298 755.728V915.79L1291.55 925.93L1276.5 931C1270.77 931 1265.75 929.305 1261.45 925.93C1257.15 923.033 1255 919.658 1255 915.79V755.728C1255 749.934 1257.15 744.864 1261.45 740.519Z"/>
<path id="el_fCIgJhxtjOB" d="M1219.41 787.237C1204.47 775.69 1197 761.257 1197 743.937V435.063C1197 418.219 1204.47 403.555 1219.41 391.042C1234.34 379.019 1252.17 373 1272.89 373H1280.84C1301.07 373 1318.66 379.019 1333.59 391.042C1348.53 403.555 1356 418.219 1356 435.063V743.937C1356 761.257 1348.53 775.69 1333.59 787.237C1318.66 799.751 1301.07 806 1280.84 806H1272.89C1252.16 806 1234.34 799.751 1219.41 787.237Z"/>
</g>
<g id="el_-JnLHQAr74T_an_v4SBkGPyg" data-animator-group="true" data-animator-type="0"><g id="el_-JnLHQAr74T">
<path id="el_wucgy-seA9V" d="M2284.24 1698.21C2278.59 1680.08 2267.3 1667.37 2250.36 1660.1C2219.61 1687.14 2206.68 1711.58 2211.59 1733.42C2213.52 1741.89 2217.08 1748.65 2222.28 1753.7C2228.82 1757.56 2234.39 1757.04 2239 1752.14C2241.67 1725.25 2256.76 1707.27 2284.24 1698.21ZM2423.08 1757.93C2405.7 1738.47 2402.66 1715.67 2413.95 1689.51C2396.71 1681.64 2379.7 1681.64 2362.91 1689.51C2362.62 1730.52 2372.34 1756.45 2392.11 1767.29C2399.54 1771.45 2406.74 1773.31 2413.72 1772.87C2421.6 1770.49 2424.72 1765.51 2423.08 1757.93Z"/>
<path id="el_sgJa1Qo_iin" d="M2423.75 1488.94C2423.75 1462.49 2414.39 1439.91 2395.67 1421.18C2376.95 1402.46 2354.37 1393.1 2327.92 1393.1C2301.48 1393.1 2278.89 1402.46 2260.18 1421.18C2241.45 1439.91 2232.09 1462.49 2232.09 1488.94V1669.01C2232.09 1685.21 2241.45 1699.02 2260.18 1710.46C2278.89 1721.75 2301.48 1727.4 2327.92 1727.4C2354.37 1727.4 2376.95 1721.75 2395.67 1710.46C2414.39 1699.02 2423.75 1685.2 2423.75 1669.01V1488.94Z"/>
<path id="el_r6rfUH456y9" d="M2344.86 1561.81C2351.1 1561.81 2356.45 1559.58 2360.91 1555.13C2365.07 1550.96 2367.15 1545.92 2367.15 1539.97C2367.15 1534.03 2365.07 1528.83 2360.91 1524.37C2356.45 1520.06 2351.1 1517.91 2344.86 1517.91C2338.92 1517.91 2333.79 1520.06 2329.48 1524.37C2325.03 1528.83 2322.8 1534.03 2322.8 1539.97C2322.8 1545.91 2325.03 1550.96 2329.48 1555.13C2333.79 1559.58 2338.92 1561.81 2344.86 1561.81ZM2288.25 1539.97C2288.25 1534.03 2286.17 1528.83 2282.01 1524.37C2277.56 1520.06 2272.21 1517.91 2265.97 1517.91C2260.03 1517.91 2254.9 1520.06 2250.59 1524.37C2246.13 1528.83 2243.9 1534.03 2243.9 1539.97C2243.9 1545.91 2246.13 1550.96 2250.59 1555.13C2254.9 1559.58 2260.03 1561.81 2265.97 1561.81C2272.2 1561.81 2277.56 1559.58 2282.01 1555.13C2286.17 1550.96 2288.25 1545.92 2288.25 1539.97Z"/>
<path id="el_TqYeKJXPEWA" d="M2464.76 1676.81C2466.84 1674.73 2467.96 1672.13 2468.1 1669.01C2469 1631.72 2451.84 1606.16 2416.62 1592.35L2415.29 1591.9V1632.91C2436.09 1632.31 2446.26 1644.2 2445.82 1668.56C2445.82 1671.68 2446.86 1674.36 2448.94 1676.59C2451.02 1678.82 2453.62 1679.93 2456.74 1679.93C2459.86 1679.93 2462.53 1678.89 2464.76 1676.81ZM2239.22 1605.72C2221.54 1616.71 2206.76 1611.58 2194.87 1590.34C2193.24 1587.52 2191.01 1585.66 2188.19 1584.77C2185.21 1584.02 2182.39 1584.4 2179.72 1585.88C2177.04 1587.52 2175.26 1589.75 2174.37 1592.57C2173.63 1595.39 2174 1598.22 2175.49 1601.04C2193.32 1633.72 2220.95 1647.25 2258.39 1641.6L2259.73 1641.38L2239.22 1605.72Z"/>
<path id="el_BoYQrzb996p" d="M2327.92 1379.29C2294.05 1379.29 2265 1391.32 2240.78 1415.39C2216.87 1439.31 2204.9 1468.21 2204.9 1502.09C2204.9 1536.11 2216.87 1565.16 2240.78 1589.23C2265 1613.15 2294.05 1625.11 2327.92 1625.11C2361.8 1625.11 2390.7 1613.14 2414.62 1589.23C2438.84 1565.16 2450.94 1536.11 2450.94 1502.09C2450.94 1468.21 2438.83 1439.31 2414.62 1415.39C2390.7 1391.32 2361.8 1379.29 2327.92 1379.29ZM2306.53 1426.31C2314.85 1434.48 2319.01 1444.36 2319.01 1455.95C2319.01 1467.54 2314.85 1477.42 2306.53 1485.59C2298.36 1493.76 2288.48 1497.85 2276.89 1497.85C2265.3 1497.85 2255.42 1493.76 2247.25 1485.59C2239.08 1477.42 2234.99 1467.54 2234.99 1455.95C2234.99 1444.36 2239.08 1434.49 2247.25 1426.31C2255.42 1417.99 2265.3 1413.83 2276.89 1413.83C2288.48 1413.83 2298.36 1417.99 2306.53 1426.31Z"/>
<path id="el_G0nQgTJt5Pr" d="M2240.78 1415.39C2265 1391.32 2294.05 1379.29 2327.92 1379.29C2361.8 1379.29 2390.7 1391.32 2414.62 1415.39C2438.84 1439.31 2450.94 1468.21 2450.94 1502.08C2450.94 1536.11 2438.83 1565.16 2414.62 1589.23C2390.7 1613.15 2361.8 1625.11 2327.92 1625.11C2294.05 1625.11 2265 1613.14 2240.78 1589.23C2216.86 1565.16 2204.9 1536.11 2204.9 1502.08C2204.9 1468.21 2216.86 1439.31 2240.78 1415.39ZM2473.23 1502.08C2473.23 1461.97 2458.97 1427.8 2430.44 1399.57C2402.21 1371.19 2368.03 1357 2327.92 1357C2287.8 1357 2253.49 1371.19 2224.95 1399.57C2196.73 1427.8 2182.61 1461.97 2182.61 1502.08C2182.61 1542.35 2196.73 1576.67 2224.95 1605.05C2253.48 1633.28 2287.8 1647.39 2327.92 1647.39C2368.03 1647.39 2402.21 1633.28 2430.44 1605.05C2458.97 1576.67 2473.23 1542.35 2473.23 1502.08Z"/>
<path id="el_Zz1AI5Sx6vC" d="M2319.01 1455.95C2319.01 1444.36 2314.85 1434.49 2306.53 1426.31C2298.36 1417.99 2288.47 1413.83 2276.89 1413.83C2265.3 1413.83 2255.42 1417.99 2247.25 1426.31C2239.08 1434.48 2234.99 1444.36 2234.99 1455.95C2234.99 1467.54 2239.08 1477.42 2247.25 1485.59C2255.42 1493.77 2265.3 1497.85 2276.89 1497.85C2288.47 1497.85 2298.35 1493.76 2306.52 1485.59C2314.85 1477.42 2319.01 1467.54 2319.01 1455.95Z"/>
<path id="el_xr_iKsSk1-2" d="M2269.98 1693.3C2271.76 1695.09 2273.92 1695.98 2276.44 1695.98C2278.97 1695.98 2281.12 1695.09 2282.9 1693.3C2284.69 1691.52 2285.58 1689.37 2285.58 1686.84C2285.58 1684.32 2284.69 1682.16 2282.9 1680.38C2281.12 1678.59 2278.97 1677.7 2276.44 1677.7C2273.92 1677.7 2271.76 1678.59 2269.98 1680.38C2268.2 1682.16 2267.3 1684.31 2267.3 1686.84C2267.3 1689.37 2268.19 1691.52 2269.98 1693.3ZM2263.74 1669.9C2267.3 1669.9 2270.35 1668.64 2272.87 1666.11C2275.4 1663.59 2276.66 1660.54 2276.66 1656.98C2276.66 1653.41 2275.4 1650.37 2272.87 1647.84C2270.35 1645.32 2267.3 1644.05 2263.74 1644.05C2260.17 1644.05 2257.13 1645.31 2254.6 1647.84C2252.07 1650.37 2250.81 1653.41 2250.81 1656.98C2250.81 1660.54 2252.07 1663.59 2254.6 1666.11C2257.13 1668.64 2260.17 1669.9 2263.74 1669.9ZM2315.89 1674.14C2310.98 1674.14 2306.83 1675.84 2303.4 1679.26C2299.98 1682.68 2298.28 1686.84 2298.28 1691.74C2298.28 1696.65 2299.99 1700.81 2303.4 1704.22C2306.83 1707.64 2310.98 1709.35 2315.89 1709.35C2320.79 1709.35 2324.95 1707.64 2328.37 1704.22C2331.79 1700.8 2333.49 1696.65 2333.49 1691.74C2333.49 1686.84 2331.78 1682.68 2328.37 1679.26C2324.95 1675.84 2320.79 1674.14 2315.89 1674.14Z"/>
<g id="el_FdqqnwzTbSS">
<path id="el_mbDlsPAW6hx" d="M2297.84 1594.8C2299.92 1597.03 2302.52 1598.14 2305.64 1598.14C2308.76 1598.14 2311.43 1597.03 2313.66 1594.8C2315.75 1592.72 2316.78 1590.12 2316.78 1587C2316.78 1583.88 2315.75 1581.2 2313.66 1578.97C2311.43 1576.89 2308.76 1575.85 2305.64 1575.85C2302.52 1575.85 2299.92 1576.89 2297.84 1578.97C2295.61 1581.2 2294.49 1583.88 2294.49 1587C2294.49 1590.12 2295.61 1592.72 2297.84 1594.8Z"/>
</g>
<g id="el_1Ode_ohiS7V">
<path id="el_FClE6e0ptob" d="M2280.19 1569C2279.85 1567.46 2279.08 1566.43 2277.88 1565.92C2276.51 1565.06 2275.05 1564.8 2273.51 1565.15C2272.14 1565.66 2271.2 1566.6 2270.69 1567.97C2270 1569.34 2269.83 1570.8 2270.17 1572.34C2271.54 1577.65 2274.8 1582.36 2279.93 1586.47C2286.96 1592.64 2295.61 1595.72 2305.89 1595.72C2315.82 1595.72 2324.38 1592.64 2331.58 1586.47C2336.03 1582.36 2339.29 1577.82 2341.34 1572.85C2341.86 1571.31 2341.86 1569.77 2341.34 1568.23C2340.49 1566.86 2339.46 1566 2338.26 1565.66C2336.89 1564.8 2335.52 1564.8 2334.15 1565.66C2332.95 1566.17 2332.18 1567.2 2331.84 1568.74C2330.47 1572 2328.24 1575.08 2325.16 1577.99C2319.67 1582.45 2313.25 1584.67 2305.89 1584.67C2298.01 1584.67 2291.41 1582.45 2286.1 1577.99C2283.19 1575.25 2281.22 1572.26 2280.19 1569Z"/>
</g>
</g></g>
<g id="el_p-0btd6FdsR_an_1FvvDFkUC" data-animator-group="true" data-animator-type="0"><g id="el_p-0btd6FdsR" filter="url(#filter0_d)">
<path id="el_w1PJWvqpeDp" d="M2385.51 1263.01L2324 1324.51L2262.5 1263.01H2385.51Z"/>
<path id="el_JM6Mkhwrxiy" d="M2199.5 935H2448.5C2476.17 935 2490 948.667 2490 976V1222C2490 1249.33 2476.17 1263 2448.5 1263H2199.5C2171.83 1263 2158 1249.33 2158 1222V976C2158 948.667 2171.83 935 2199.5 935Z"/>
<path id="el_Fs9mkyCkxxi" d="M2322.33 1032.66C2332.29 1021.55 2344.73 1016 2359.67 1016C2374.24 1016 2386.87 1021.55 2397.53 1032.66H2398.07C2408.02 1043.77 2413 1056.67 2413 1071.36C2413 1083.9 2409.44 1094.83 2402.33 1104.15L2397.53 1110.06L2324.47 1184.78L2317 1188C2314.16 1188 2311.67 1186.93 2309.53 1184.78L2236.47 1110.06L2231.67 1104.15C2224.56 1094.83 2221 1083.9 2221 1071.36C2221 1056.67 2226.16 1043.77 2236.47 1032.66C2247.13 1021.55 2259.76 1016 2274.33 1016C2289.27 1016 2301.71 1021.55 2311.67 1032.66L2317 1039.11L2322.33 1032.66Z"/>
</g></g>
<g id="el_bJuHfpz64Ms_an_ZlQ33uKDR" data-animator-group="true" data-animator-type="0"><g id="el_bJuHfpz64Ms" filter="url(#filter1_d)">
<path id="el_-8zeEdrDo7L" d="M2385.51 1262.01L2324 1323.51L2262.5 1262.01H2385.51Z"/>
<path id="el_8pT0szoKAwQ" d="M2320.41 1068.79L2313.24 1069.82L2312.73 1070.33L2314.26 1072.89H2314.78L2325.54 1077.5L2342.97 1082.63C2349.8 1084.68 2356.29 1087.58 2362.44 1091.34L2361.93 1090.83C2369.1 1094.25 2374.91 1099.37 2379.35 1106.21C2383.8 1112.36 2386.02 1120.56 2386.02 1130.81C2386.02 1141.4 2383.62 1150.11 2378.84 1156.94C2374.06 1164.12 2367.74 1169.93 2359.88 1174.37L2342.45 1180.52V1201.53L2339.38 1208.2L2332.71 1210.76H2309.14L2302.99 1208.2L2299.91 1201.53V1180.01L2279.93 1172.83V1173.34L2255.33 1157.97L2252.76 1152.84C2252.08 1150.45 2252.25 1148.4 2253.28 1146.69L2265.58 1121.07L2270.19 1117.48C2271.55 1116.11 2273.43 1115.6 2275.83 1115.94L2280.95 1119.02L2294.28 1128.76L2309.65 1134.91L2322.98 1136.44L2333.23 1134.91L2334.25 1133.37L2332.2 1130.81C2329.47 1128.76 2326.05 1127.22 2321.95 1126.19L2304.01 1120.56L2285.05 1113.38C2277.88 1109.96 2272.24 1105.01 2268.14 1098.52C2263.01 1092.03 2260.45 1083.65 2260.45 1073.4C2260.45 1059.74 2265.06 1048.63 2274.29 1040.09C2280.78 1033.26 2289.32 1028.64 2299.91 1026.25V1005.24C2299.91 1002.51 2300.94 1000.29 2302.99 998.577C2304.7 996.527 2306.75 995.502 2309.14 995.502H2332.71C2335.45 995.502 2337.67 996.527 2339.38 998.577L2342.45 1005.24V1024.72L2359.37 1028.82C2367.22 1031.89 2374.57 1035.48 2381.4 1039.58L2384.99 1045.22L2384.48 1051.88L2372.18 1077.5L2369.1 1081.09L2364.49 1082.63L2359.37 1081.6L2345.02 1074.43H2345.53L2331.69 1070.33L2320.41 1068.79Z"/>
<path id="el_dF9XSIhaafd" d="M2058.88 934H2556.12C2611.38 934 2639 947.667 2639 975V1221C2639 1248.33 2611.38 1262 2556.12 1262H2058.88C2003.62 1262 1976 1248.33 1976 1221V975C1976 947.667 2003.62 934 2058.88 934Z"/>
<text id="el_oFjqRUo-HPj" xml:space="preserve" font-family="Roboto" font-size="100" font-weight="bold" letter-spacing="0em"><tspan x="2239" y="1131.77" id="el_i9ZDgepSeLG">+ 1000</tspan></text>
<path id="el_hdNuvXXlm8x" d="M2135.96 1071.86L2130.37 1072.65L2129.98 1073.05L2131.17 1075.04H2131.57L2139.94 1078.62L2153.5 1082.6C2158.82 1084.19 2163.87 1086.44 2168.66 1089.35L2168.26 1088.96C2173.84 1091.61 2178.36 1095.58 2181.82 1100.89C2185.27 1105.66 2187 1112.02 2187 1119.97C2187 1128.19 2185.14 1134.95 2181.42 1140.25C2177.7 1145.82 2172.78 1150.32 2166.66 1153.77L2153.1 1158.54V1174.84L2150.71 1180.01L2145.53 1182H2127.18L2122.4 1180.01L2120.01 1174.84V1158.14L2104.45 1152.58V1152.97L2085.31 1141.05L2083.32 1137.07C2082.79 1135.21 2082.92 1133.62 2083.72 1132.3L2093.29 1112.42L2096.88 1109.63C2097.94 1108.57 2099.4 1108.18 2101.26 1108.44L2105.25 1110.83L2115.62 1118.38L2127.58 1123.15L2137.95 1124.35L2145.93 1123.15L2146.72 1121.96L2145.13 1119.97C2143 1118.38 2140.34 1117.19 2137.15 1116.39L2123.2 1112.02L2108.44 1106.45C2102.86 1103.8 2098.47 1099.96 2095.28 1094.92C2091.29 1089.88 2089.3 1083.39 2089.3 1075.44C2089.3 1064.83 2092.89 1056.22 2100.07 1049.59C2105.12 1044.29 2111.76 1040.71 2120.01 1038.86V1022.55C2120.01 1020.43 2120.8 1018.71 2122.4 1017.39C2123.73 1015.8 2125.32 1015 2127.18 1015H2145.53C2147.65 1015 2149.38 1015.8 2150.71 1017.39L2153.1 1022.55V1037.66L2166.26 1040.85C2172.38 1043.23 2178.09 1046.01 2183.41 1049.2L2186.2 1053.57L2185.8 1058.74L2176.23 1078.62L2173.84 1081.4L2170.25 1082.6L2166.26 1081.8L2155.1 1076.23H2155.5L2144.73 1073.05L2135.96 1071.86Z"/>
</g></g>
</g>
<defs>
<filter id="filter0_d" x="2138" y="919" width="372" height="429.512" filterUnits="userSpaceOnUse" color-interpolation-filters="sRGB">
<feFlood flood-opacity="0" result="BackgroundImageFix"/>
<feColorMatrix in="SourceAlpha" type="matrix" values="0 0 0 0 0 0 0 0 0 0 0 0 0 0 0 0 0 0 127 0"/>
<feOffset dy="4"/>
<feGaussianBlur stdDeviation="10"/>
<feColorMatrix type="matrix" values="0 0 0 0 0 0 0 0 0 0 0 0 0 0 0 0 0 0 0.25 0"/>
<feBlend mode="normal" in2="BackgroundImageFix" result="effect1_dropShadow"/>
<feBlend mode="normal" in="SourceGraphic" in2="effect1_dropShadow" result="shape"/>
</filter>
<filter id="filter1_d" x="1956" y="918" width="703" height="429.512" filterUnits="userSpaceOnUse" color-interpolation-filters="sRGB">
<feFlood flood-opacity="0" result="BackgroundImageFix"/>
<feColorMatrix in="SourceAlpha" type="matrix" values="0 0 0 0 0 0 0 0 0 0 0 0 0 0 0 0 0 0 127 0"/>
<feOffset dy="4"/>
<feGaussianBlur stdDeviation="10"/>
<feColorMatrix type="matrix" values="0 0 0 0 0 0 0 0 0 0 0 0 0 0 0 0 0 0 0.25 0"/>
<feBlend mode="normal" in2="BackgroundImageFix" result="effect1_dropShadow"/>
<feBlend mode="normal" in="SourceGraphic" in2="effect1_dropShadow" result="shape"/>
</filter>
<radialGradient id="paint0_radial" cx="0" cy="0" r="1" gradientUnits="userSpaceOnUse" gradientTransform="translate(2588.78 1154.12) rotate(74.1189) scale(65.3946 54.2011)">
<stop stop-color="#BBDCCC"/>
<stop offset="1" stop-color="#B3C9BE"/>
</radialGradient>
<radialGradient id="paint1_radial" cx="0" cy="0" r="1" gradientUnits="userSpaceOnUse" gradientTransform="translate(2768 1051) rotate(74.6667) scale(64.2884 51.6288)">
<stop stop-color="#BBDCCC"/>
<stop offset="1" stop-color="#B3C9BE"/>
</radialGradient>
<linearGradient id="paint2_linear" x1="2572" y1="1221.63" x2="2494.72" y2="1268.17" gradientUnits="userSpaceOnUse">
<stop stop-color="#FDF9D6"/>
<stop offset="1" stop-color="#AB9E71"/>
</linearGradient>
<linearGradient id="paint3_linear" x1="2658.97" y1="1024" x2="2658.68" y2="1083" gradientUnits="userSpaceOnUse">
<stop stop-color="#313836"/>
<stop offset="1" stop-color="#757268"/>
</linearGradient>
<linearGradient id="paint4_linear" x1="2754.07" y1="1116.63" x2="2676.79" y2="1163.17" gradientUnits="userSpaceOnUse">
<stop stop-color="#FDF9D6"/>
<stop offset="1" stop-color="#AB9E71"/>
</linearGradient>
<linearGradient id="paint5_linear" x1="2839.97" y1="919" x2="2839.68" y2="978" gradientUnits="userSpaceOnUse">
<stop stop-color="#313836"/>
<stop offset="1" stop-color="#757268"/>
</linearGradient>
<radialGradient id="paint6_radial" cx="0" cy="0" r="1" gradientUnits="userSpaceOnUse" gradientTransform="translate(2588.78 854.12) rotate(74.1189) scale(65.3946 54.2011)">
<stop stop-color="#BBDCCC"/>
<stop offset="1" stop-color="#B3C9BE"/>
</radialGradient>
<radialGradient id="paint7_radial" cx="0" cy="0" r="1" gradientUnits="userSpaceOnUse" gradientTransform="translate(2768 751) rotate(74.6667) scale(64.2884 51.6288)">
<stop stop-color="#BBDCCC"/>
<stop offset="1" stop-color="#B3C9BE"/>
</radialGradient>
<linearGradient id="paint8_linear" x1="2572" y1="921.626" x2="2494.72" y2="968.169" gradientUnits="userSpaceOnUse">
<stop stop-color="#FDF9D6"/>
<stop offset="1" stop-color="#AB9E71"/>
</linearGradient>
<linearGradient id="paint9_linear" x1="2658.97" y1="724" x2="2658.68" y2="783" gradientUnits="userSpaceOnUse">
<stop stop-color="#313836"/>
<stop offset="1" stop-color="#757268"/>
</linearGradient>
<linearGradient id="paint10_linear" x1="2754.07" y1="816.626" x2="2676.79" y2="863.169" gradientUnits="userSpaceOnUse">
<stop stop-color="#FDF9D6"/>
<stop offset="1" stop-color="#AB9E71"/>
</linearGradient>
<linearGradient id="paint11_linear" x1="2839.97" y1="619" x2="2839.68" y2="678" gradientUnits="userSpaceOnUse">
<stop stop-color="#313836"/>
<stop offset="1" stop-color="#757268"/>
</linearGradient>
<radialGradient id="paint12_radial" cx="0" cy="0" r="1" gradientUnits="userSpaceOnUse" gradientTransform="translate(2173.78 1394.12) rotate(74.1189) scale(65.3946 54.2011)">
<stop stop-color="#BBDCCC"/>
<stop offset="1" stop-color="#B3C9BE"/>
</radialGradient>
<radialGradient id="paint13_radial" cx="0" cy="0" r="1" gradientUnits="userSpaceOnUse" gradientTransform="translate(2353 1291) rotate(74.6667) scale(64.2884 51.6288)">
<stop stop-color="#BBDCCC"/>
<stop offset="1" stop-color="#B3C9BE"/>
</radialGradient>
<linearGradient id="paint14_linear" x1="2157" y1="1461.63" x2="2079.72" y2="1508.17" gradientUnits="userSpaceOnUse">
<stop stop-color="#FDF9D6"/>
<stop offset="1" stop-color="#AB9E71"/>
</linearGradient>
<linearGradient id="paint15_linear" x1="2243.97" y1="1264" x2="2243.68" y2="1323" gradientUnits="userSpaceOnUse">
<stop stop-color="#313836"/>
<stop offset="1" stop-color="#757268"/>
</linearGradient>
<linearGradient id="paint16_linear" x1="2339.07" y1="1356.63" x2="2261.79" y2="1403.17" gradientUnits="userSpaceOnUse">
<stop stop-color="#FDF9D6"/>
<stop offset="1" stop-color="#AB9E71"/>
</linearGradient>
<linearGradient id="paint17_linear" x1="2424.97" y1="1159" x2="2424.68" y2="1218" gradientUnits="userSpaceOnUse">
<stop stop-color="#313836"/>
<stop offset="1" stop-color="#757268"/>
</linearGradient>
<radialGradient id="paint18_radial" cx="0" cy="0" r="1" gradientUnits="userSpaceOnUse" gradientTransform="translate(1758.78 1634.12) rotate(74.1189) scale(65.3946 54.2011)">
<stop stop-color="#BBDCCC"/>
<stop offset="1" stop-color="#B3C9BE"/>
</radialGradient>
<radialGradient id="paint19_radial" cx="0" cy="0" r="1" gradientUnits="userSpaceOnUse" gradientTransform="translate(1938 1531) rotate(74.6667) scale(64.2884 51.6288)">
<stop stop-color="#BBDCCC"/>
<stop offset="1" stop-color="#B3C9BE"/>
</radialGradient>
<linearGradient id="paint20_linear" x1="1742" y1="1701.63" x2="1664.72" y2="1748.17" gradientUnits="userSpaceOnUse">
<stop stop-color="#FDF9D6"/>
<stop offset="1" stop-color="#AB9E71"/>
</linearGradient>
<linearGradient id="paint21_linear" x1="1828.97" y1="1504" x2="1828.68" y2="1563" gradientUnits="userSpaceOnUse">
<stop stop-color="#313836"/>
<stop offset="1" stop-color="#757268"/>
</linearGradient>
<linearGradient id="paint22_linear" x1="1924.07" y1="1596.63" x2="1846.79" y2="1643.17" gradientUnits="userSpaceOnUse">
<stop stop-color="#FDF9D6"/>
<stop offset="1" stop-color="#AB9E71"/>
</linearGradient>
<linearGradient id="paint23_linear" x1="2009.97" y1="1399" x2="2009.68" y2="1458" gradientUnits="userSpaceOnUse">
<stop stop-color="#313836"/>
<stop offset="1" stop-color="#757268"/>
</linearGradient>
<radialGradient id="paint24_radial" cx="0" cy="0" r="1" gradientUnits="userSpaceOnUse" gradientTransform="translate(1758.78 1344.12) rotate(74.1189) scale(65.3946 54.2011)">
<stop stop-color="#BBDCCC"/>
<stop offset="1" stop-color="#B3C9BE"/>
</radialGradient>
<radialGradient id="paint25_radial" cx="0" cy="0" r="1" gradientUnits="userSpaceOnUse" gradientTransform="translate(1938 1241) rotate(74.6667) scale(64.2884 51.6288)">
<stop stop-color="#BBDCCC"/>
<stop offset="1" stop-color="#B3C9BE"/>
</radialGradient>
<linearGradient id="paint26_linear" x1="1742" y1="1411.63" x2="1664.72" y2="1458.17" gradientUnits="userSpaceOnUse">
<stop stop-color="#FDF9D6"/>
<stop offset="1" stop-color="#AB9E71"/>
</linearGradient>
<linearGradient id="paint27_linear" x1="1828.97" y1="1214" x2="1828.68" y2="1273" gradientUnits="userSpaceOnUse">
<stop stop-color="#313836"/>
<stop offset="1" stop-color="#757268"/>
</linearGradient>
<linearGradient id="paint28_linear" x1="1924.07" y1="1306.63" x2="1846.79" y2="1353.17" gradientUnits="userSpaceOnUse">
<stop stop-color="#FDF9D6"/>
<stop offset="1" stop-color="#AB9E71"/>
</linearGradient>
<linearGradient id="paint29_linear" x1="2009.97" y1="1109" x2="2009.68" y2="1168" gradientUnits="userSpaceOnUse">
<stop stop-color="#313836"/>
<stop offset="1" stop-color="#757268"/>
</linearGradient>
<radialGradient id="paint30_radial" cx="0" cy="0" r="1" gradientUnits="userSpaceOnUse" gradientTransform="translate(2588.78 562.12) rotate(74.1189) scale(65.3946 54.2011)">
<stop stop-color="#BBDCCC"/>
<stop offset="1" stop-color="#B3C9BE"/>
</radialGradient>
<radialGradient id="paint31_radial" cx="0" cy="0" r="1" gradientUnits="userSpaceOnUse" gradientTransform="translate(2768 459) rotate(74.6667) scale(64.2884 51.6288)">
<stop stop-color="#BBDCCC"/>
<stop offset="1" stop-color="#B3C9BE"/>
</radialGradient>
<linearGradient id="paint32_linear" x1="2572" y1="629.626" x2="2494.72" y2="676.169" gradientUnits="userSpaceOnUse">
<stop stop-color="#FDF9D6"/>
<stop offset="1" stop-color="#AB9E71"/>
</linearGradient>
<linearGradient id="paint33_linear" x1="2658.97" y1="432" x2="2658.68" y2="491" gradientUnits="userSpaceOnUse">
<stop stop-color="#313836"/>
<stop offset="1" stop-color="#757268"/>
</linearGradient>
<linearGradient id="paint34_linear" x1="2754.07" y1="524.626" x2="2676.79" y2="571.169" gradientUnits="userSpaceOnUse">
<stop stop-color="#FDF9D6"/>
<stop offset="1" stop-color="#AB9E71"/>
</linearGradient>
<linearGradient id="paint35_linear" x1="2839.97" y1="327" x2="2839.68" y2="386" gradientUnits="userSpaceOnUse">
<stop stop-color="#313836"/>
<stop offset="1" stop-color="#757268"/>
</linearGradient>
<linearGradient id="paint36_linear" x1="2324" y1="1324.51" x2="2324" y2="1263.01" gradientUnits="userSpaceOnUse">
<stop stop-color="white"/>
<stop offset="1" stop-color="#E2E2E2"/>
</linearGradient>
<linearGradient id="paint37_linear" x1="2324" y1="1323.51" x2="2324" y2="1262.01" gradientUnits="userSpaceOnUse">
<stop stop-color="white"/>
<stop offset="1" stop-color="#E2E2E2"/>
</linearGradient>
</defs>
</svg>